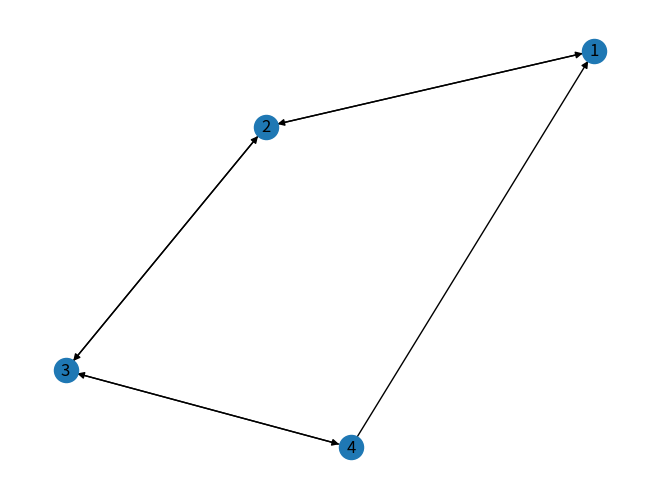

Generate this figure with matplotlib: (Note: this script raises an exception after producing the figure.)
import numpy as np
import networkx as nx
import matplotlib.pyplot as plt
myWeb=nx.DiGraph()
myPages = range(1,4)
connections=[(1,2),(2,1),(2,3),(3,2),(3,4),(4,3),(4,1)]
myWeb.add_nodes_from(myPages)
myWeb.add_edges_from(connections)
pos=nx.spring_layout(myWeb)
nx.draw(myWeb, pos, arrows=True, with_labels=True)
def createPageRank(aGraph):
    nodes_set=len(aGraph)
    M=nx.to_numpy_matrix(aGraph)
    outwards=np.squeeze(np.asarray(np.sum(M, axis=1)))
    prob_outwards=np.array(
        [1.0/count
         if count>0 else 0.0 for count in outwards])
    G=np.asarray(np.multiply(M.T, prob_outwards))
    p=np.ones(nodes_set)/float(nodes_set)
    if np.min(np.sum(G, axis=0)) < 1.0:
        print('WRN: G is substochastic')
    return G,p
G, p = createPageRank(myWeb)
print (G)
